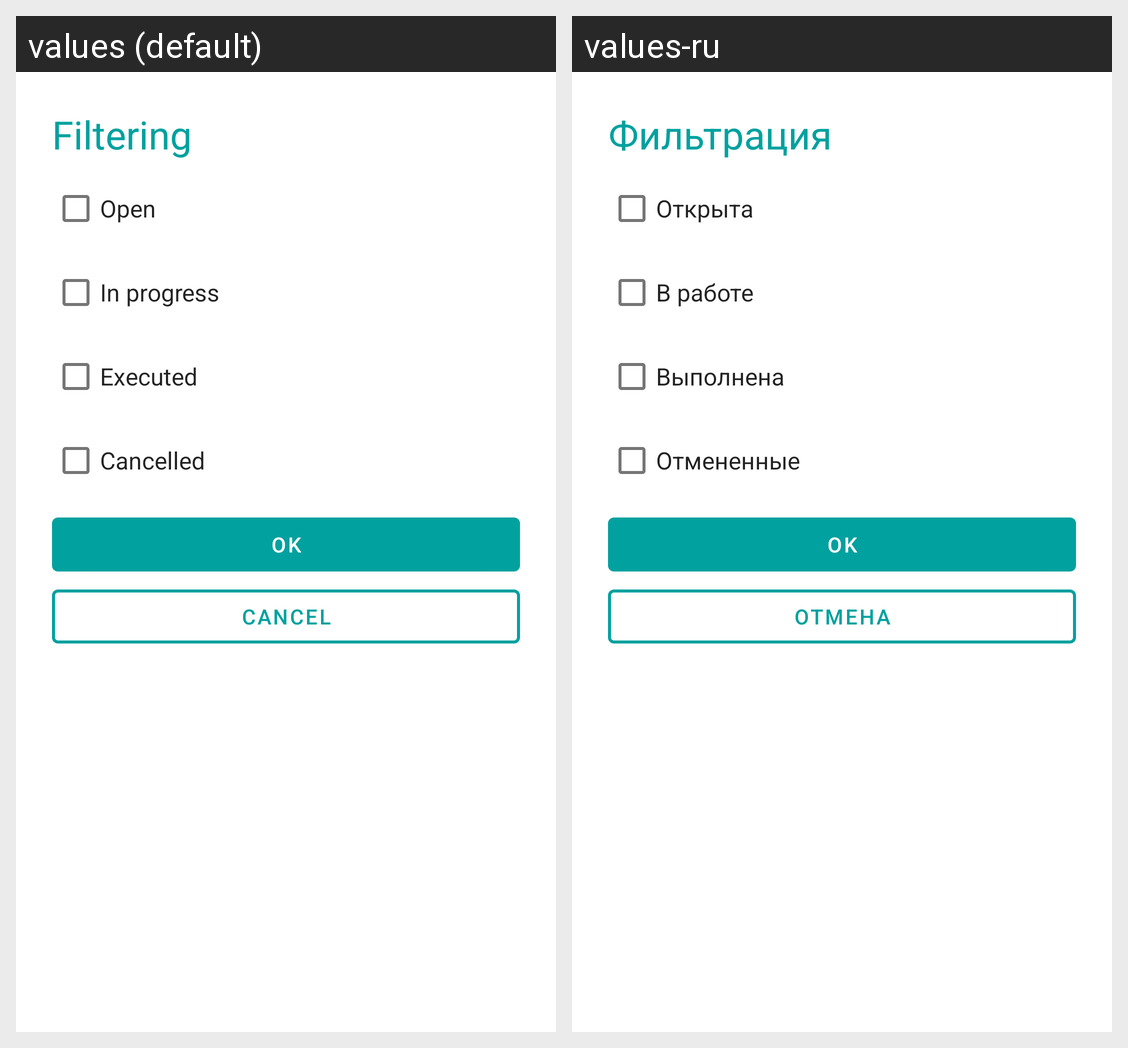

Translations of the strings shown on this Android screen, per locale in the grid:
Android screen res/layout/claim_filtering_dialog.xml rendered under 2 locales, left to right: values (default), values-ru. Device: Nexus 5 (rendered at 1080×1920; each locale shown at half size, 540×960, under a caption strip naming it); theme Theme.FMHAndroid.
Strings drawn on this screen, with the default value and each locale's value (text and hints the layout hard-codes, and strings that could not be matched under every locale, appear in the picture but are not listed):

filtering
  values: Filtering
  values-ru: Фильтрация

open
  values: Open
  values-ru: Открыта

in_progress
  values: In progress
  values-ru: В работе

executed
  values: Executed
  values-ru: Выполнена

cancelled
  values: Cancelled
  values-ru: Отмененные

cancel
  values: Cancel
  values-ru: Отмена
